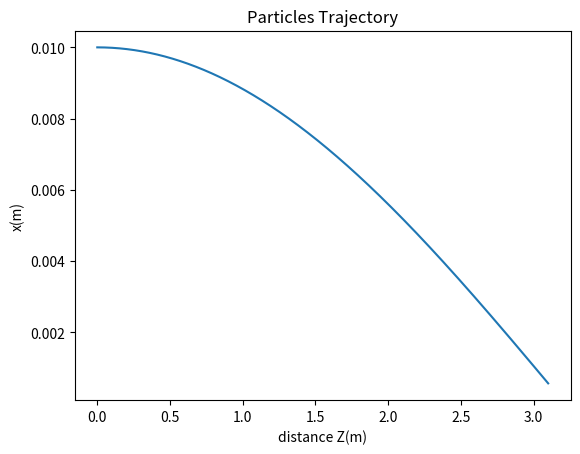
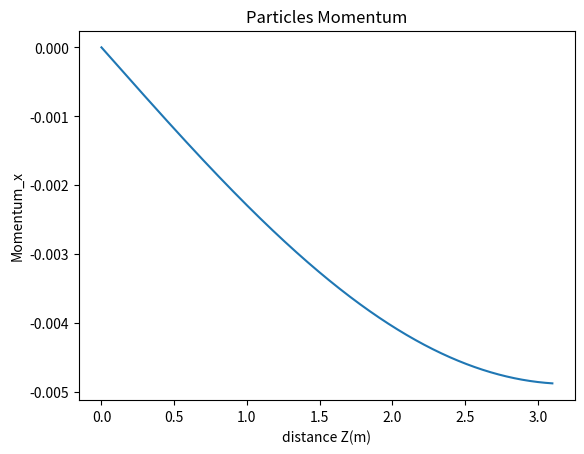
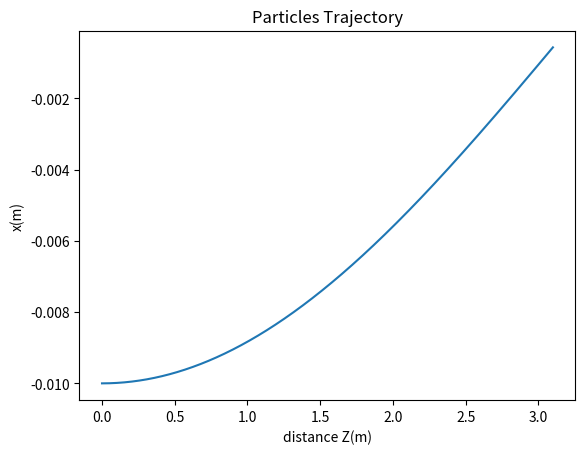
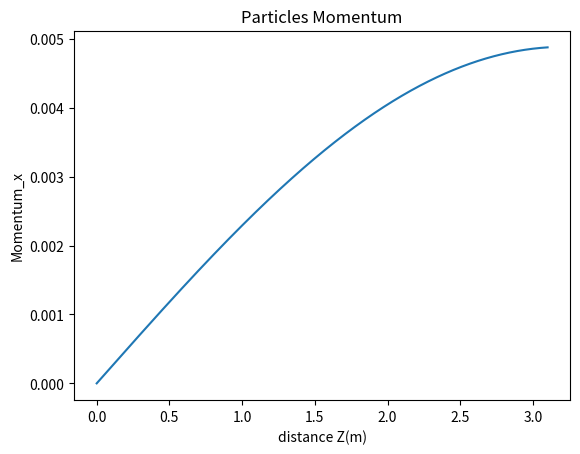
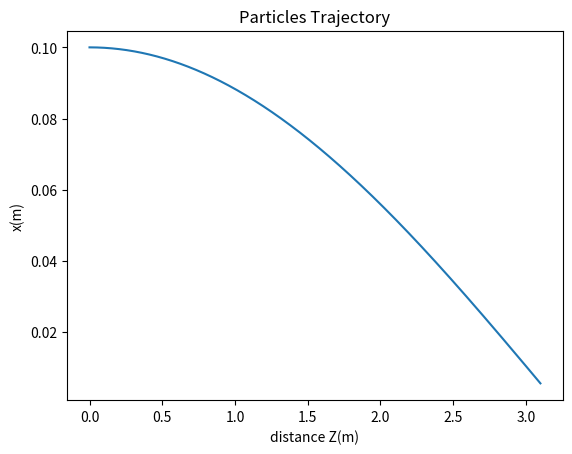
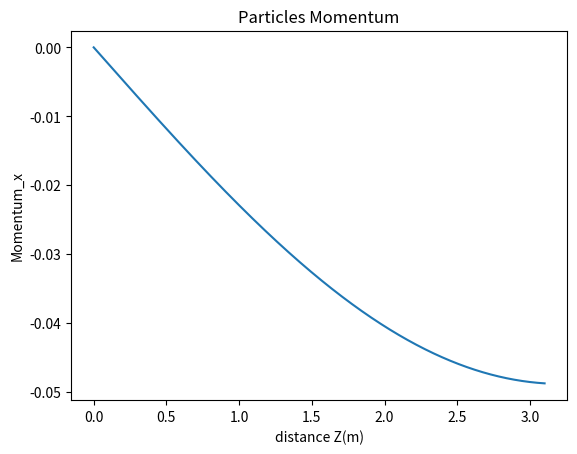
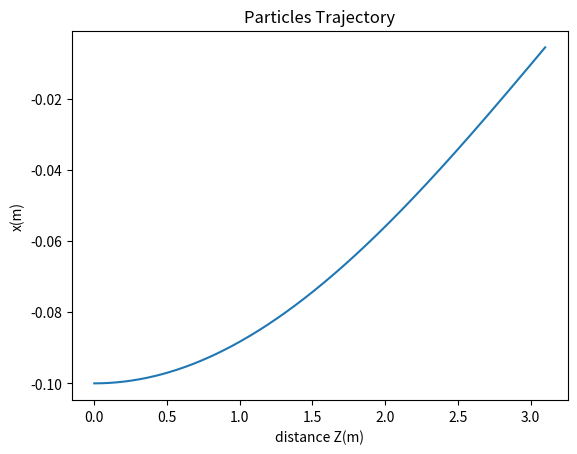
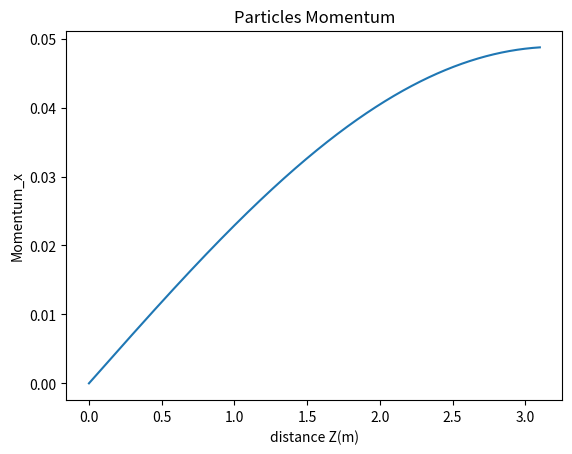
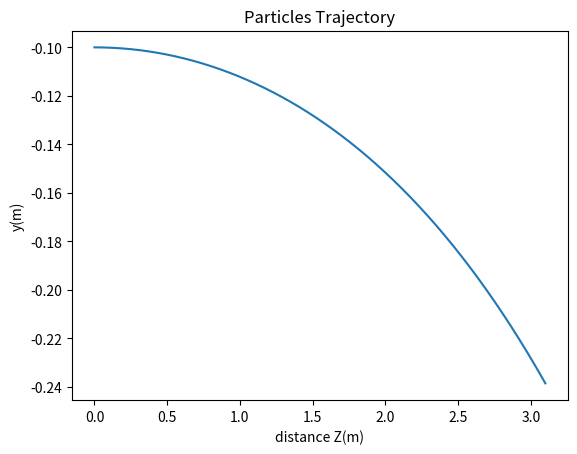
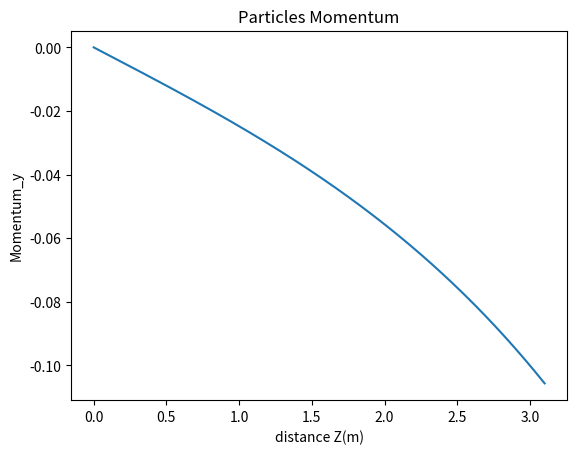
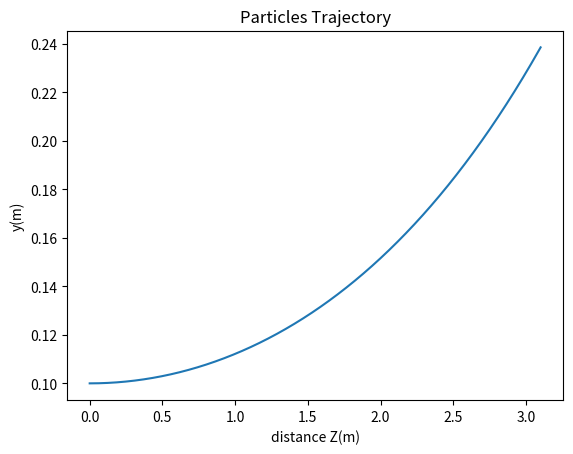
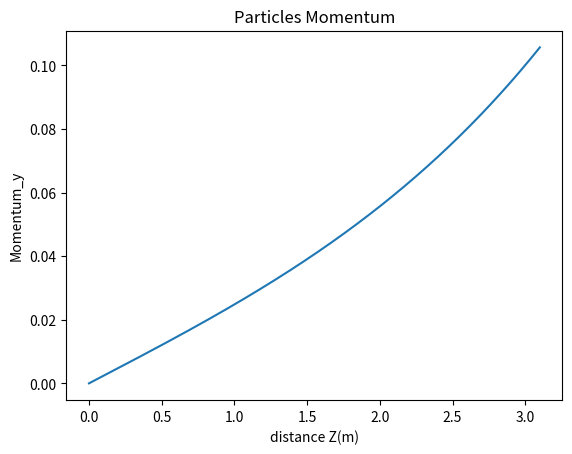
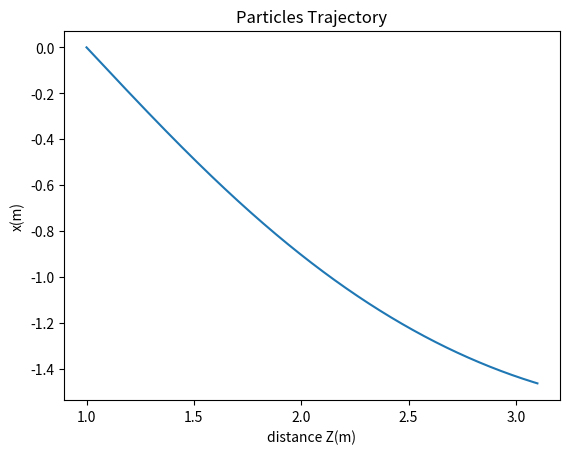
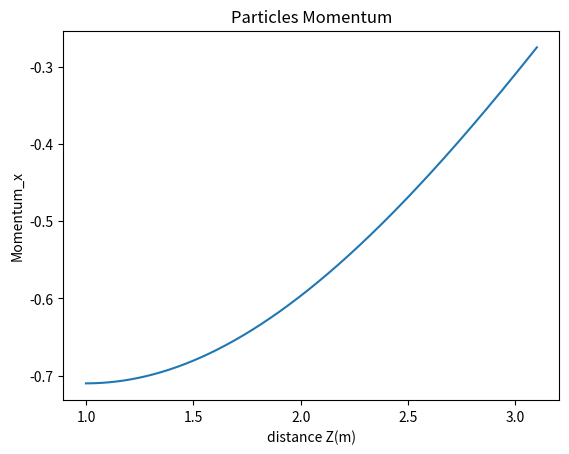

Python code for these plots, in order: (Note: this script raises an exception after producing the figures.)
# -*- coding: utf-8 -*-
"""
Created on Fri Jul 17 20:19:23 2020
@author: boitshoko
"""
import matplotlib.pyplot as plt


from numpy import cos, sin, arange, pi
import matplotlib.cm as cm
import numpy as np
import json



def RHS(y,c):
    #general velocity
    g0=y[3]
    g1=y[4]
    g2=y[5]
    
    C=1
    K=223
    e=1
    ptot=(g0**2+g1**2+g2**2)
    mass=935
    c=(K*e*C**2)/((mass**2)*(C**4)+ptot*(C**2))**(0.5)
    
    g3=-c*y[5]*y[0]
    g4=c*y[5]*y[1]
    g5=c*(y[0]*y[3]-y[4]*y[1])
    

    return np.array([g0,g1,g2,g3,g4,g5])
def rk4(func,t,y0,Con):
    #4th order runger Kutter
    y = np.zeros((len(t),len(y0)))
    y[0] = y0
    x1=[y0[0]]
    x2=[y0[1]]
    x3=[y0[2]]
    x4=[y0[3]]
    x5=[y0[4]]
    x6=[y0[5]]
    d=[]
    for i in range(len(t)-1):
    
        dt = t[i+1] - t[i]
        
        k1 = dt * RHS( y[i]          ,Con)
        k2 = dt * RHS( y[i] + 0.5*k1 ,Con)
        k3 = dt * RHS( y[i] + 0.5*k2 ,Con)
        k4 = dt * RHS( y[i] + 1.0*k1 ,Con)
        
        y[i+1] = y[i] + 1./6. * ( k1 + 2*k2 + 2*k3 + k4)
        d=y[i]
        x1.append(d[0])
        x2.append(d[1])
        x3.append(d[2])
        x4.append(d[3])
        x5.append(d[4])
        x6.append(d[5])
        if(d[2]>3.1):
            break
        
    return [y,np.array(x1),np.array(x2),np.array(x3),np.array(x4),np.array(x5),np.array(x6)]
def Ploty(y0,cord):
    #plot trajectories
    mom='Momentum_'+cord
    pos=cord+'('+'m'+')'
    t = np.arange(0, 10, 1e-4 )
    print("Solution calculated with",len(t),"steps")
    c=1
    y = rk4(RHS,t,y0,c)
    print(y[1],y[4],y[6])
    plt.plot(y[3],y[2],label="Position")

    plt.title('Particles Trajectory') 
    plt.xlabel('distance Z(m)') 
    plt.ylabel(pos) 
    plt.show()
    plt.plot(y[3],y[5],label="Position")
    #Momentum
    plt.title('Particles Momentum') 
    plt.xlabel('distance Z(m)') 
    plt.ylabel(mom) 
    plt.show()
def Plot(y0,cord):
    #plot trajectories
    mom='Momentum_'+cord
    pos=cord+'('+'m'+')'
    t = np.arange(0, 10, 1e-4 )
    print("Solution calculated with",len(t),"steps")
    c=1
    y = rk4(RHS,t,y0,c)
    print(y[1],y[4],y[6])
    plt.plot(y[3],y[1],label="Position")

    plt.title('Particles Trajectory') 
    plt.xlabel('distance Z(m)') 
    plt.ylabel(pos) 
    plt.show()
    plt.plot(y[3],y[4],label="Position")
    #Momentum
    plt.title('Particles Momentum') 
    plt.xlabel('distance Z(m)') 
    plt.ylabel(mom) 
    plt.show()

    
    
""""Question B"""
cord='x'
Pz=1
y0 = np.array([0.01,0,0,0,0,Pz])
Plot(y0,cord)
Pz=1
y0 = np.array([-0.01,0,0,0,0,Pz])
Plot(y0,cord)
""""Question c a"""
cord='x'
Pz=1
y0 = np.array([0.1,0,0,0,0,Pz])
Plot(y0,cord)
Pz=1
y0 = np.array([-0.1,0,0,0,0,Pz])
Plot(y0,cord)
""""Question c b"""
print("Question c b")
cord='y'
Pz=1
y0 = np.array([0,-0.1,0,0,0,Pz])
Ploty(y0,cord)
Pz=1
y0 = np.array([0,0.1,0,0,0,Pz])
Ploty(y0,cord)
""""Question c b"""
print("Question c b")
cord='y'
Pz=1
y0 = np.array([0,-0.1,0,0,0,Pz])
Ploty(y0,cord)
Pz=1
y0 = np.array([0,0.1,0,0,0,Pz])
Ploty(y0,cord)

y0 = np.array([0,0,1,-0.71,0,0.71])
Plot(y0,'x')

JSON={
  "1": {
    "b": {
      "x": 0,
      "y": 0,
      "z": 1.55,
      "px": 0,
      "py": 0,
      "pz": 7000
    },
    "e": {
      "Bx": 0,
      "By": 0,
      "Bz": 0
    }
  }
}

def write_file():
    """ this writes to the the json file"""
    with open("./exam/MTSBOI022/answers.json", 'w') as f:
        json.dump(JSON, f)
write_file()
